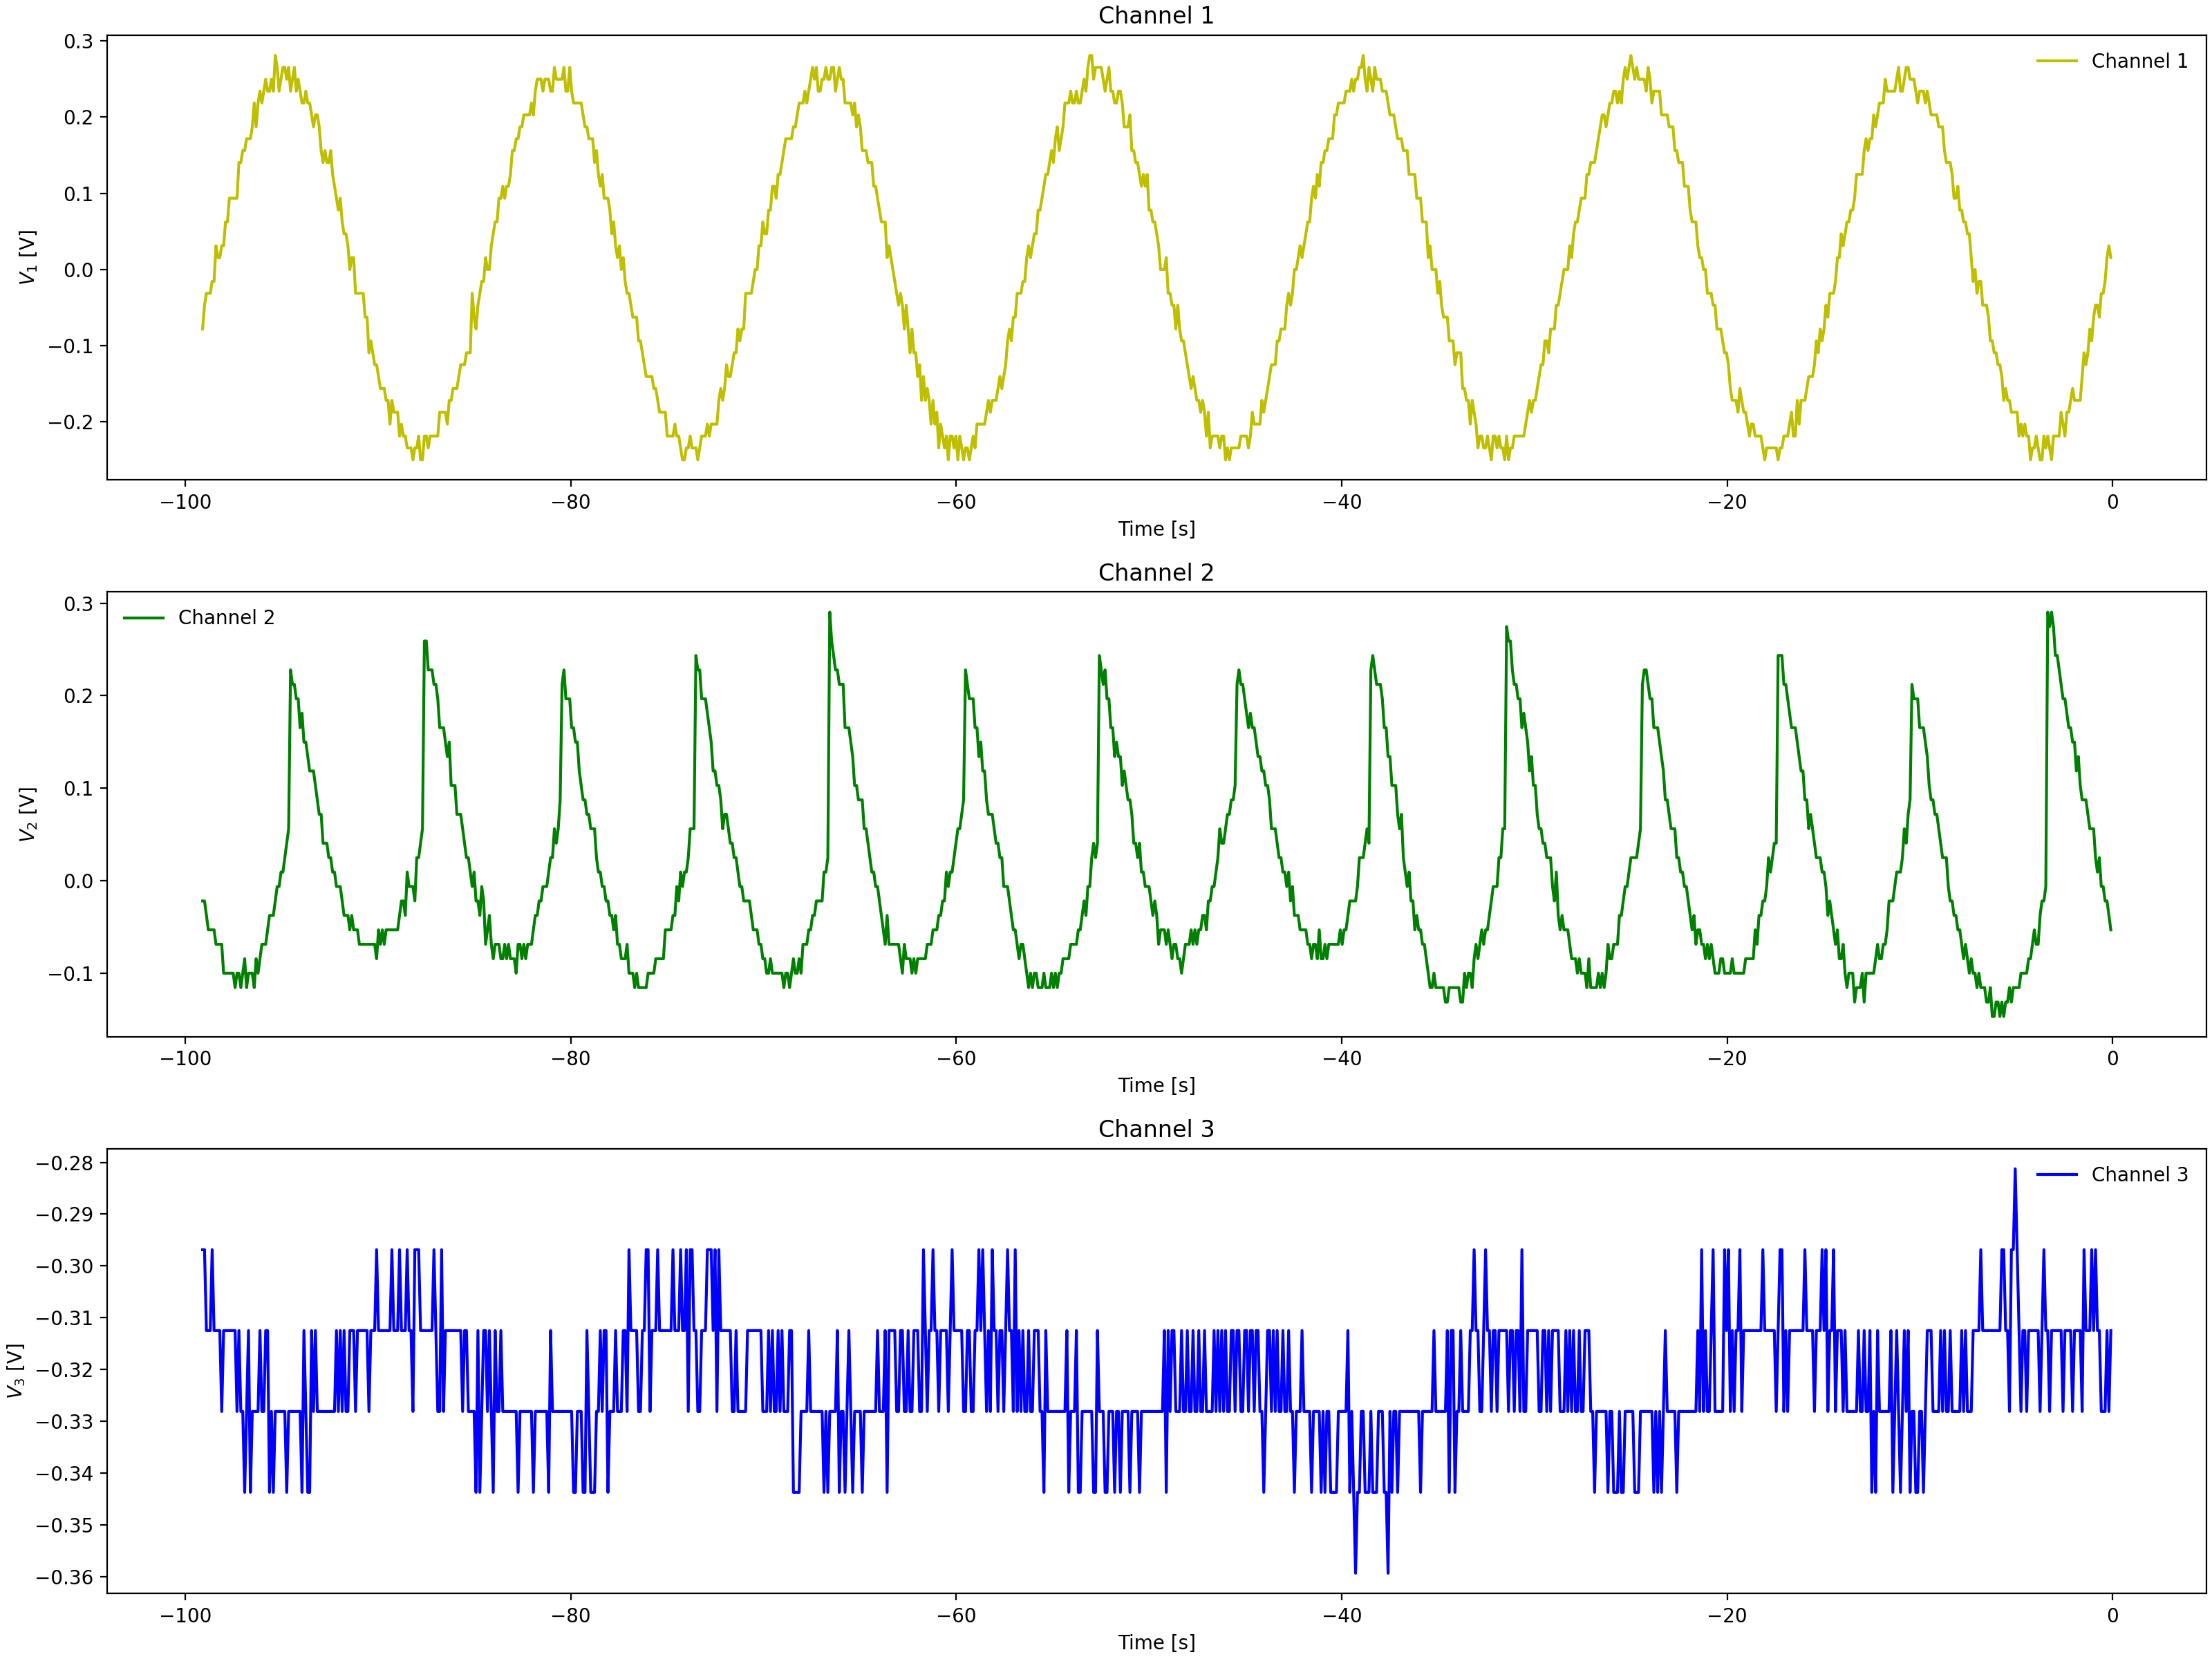

The table this chart was drawn from, first rows:
Channel 1 Time, Channel 1 Voltage, Channel 2 Time, Channel 2 Voltage, Channel 3 Time, Channel 3 Voltage
-0.0992, 0.01537, -0.0992, -0.08463, -0.0992, -0.3281
-0.1984, 0.01537, -0.1984, -0.08463, -0.1984, -0.3125
-0.2976, -0.01588, -0.2976, -0.069, -0.2976, -0.3125
-0.3968, -0.01588, -0.3968, -0.069, -0.3968, -0.3125
-0.496, -0.0315, -0.496, -0.05337, -0.496, -0.3125
-0.5952, -0.0315, -0.5952, -0.05337, -0.5952, -0.3125
-0.6944, -0.04713, -0.6944, -0.05337, -0.6944, -0.3125
-0.7936, -0.07838, -0.7936, -0.03775, -0.7936, -0.3281
-0.8928, -0.06275, -0.8928, -0.05337, -0.8928, -0.3125
-0.992, -0.094, -0.992, -0.03775, -0.992, -0.3281
-1.091, -0.1096, -1.091, -0.02212, -1.091, -0.3125
-1.19, -0.094, -1.19, -0.02212, -1.19, -0.3125
-1.29, -0.1096, -1.29, 0.009125, -1.29, -0.3125
-1.389, -0.1096, -1.389, 0.02475, -1.389, -0.2969
-1.488, -0.1253, -1.488, 0.009125, -1.488, -0.3125
-1.587, -0.1409, -1.587, 0.04038, -1.587, -0.2969
-1.686, -0.1253, -1.686, 0.04038, -1.686, -0.3125
-1.786, -0.1565, -1.786, 0.056, -1.786, -0.3125
-1.885, -0.1721, -1.885, 0.056, -1.885, -0.3281
-1.984, -0.1721, -1.984, 0.07162, -1.984, -0.3125
-2.083, -0.1878, -2.083, 0.08725, -2.083, -0.3125
-2.182, -0.2034, -2.182, 0.07162, -2.182, -0.2969
-2.282, -0.1878, -2.282, 0.1029, -2.282, -0.3125
-2.381, -0.1721, -2.381, 0.1029, -2.381, -0.2969
-2.48, -0.2034, -2.48, 0.1185, -2.48, -0.2969
-2.579, -0.219, -2.579, 0.1497, -2.579, -0.2969
-2.678, -0.219, -2.678, 0.1341, -2.678, -0.3125
-2.778, -0.219, -2.778, 0.1497, -2.778, -0.3125
-2.877, -0.2034, -2.877, 0.1654, -2.877, -0.3125
-2.976, -0.219, -2.976, 0.181, -2.976, -0.3125
-3.075, -0.2346, -3.075, 0.1966, -3.075, -0.2969
-3.174, -0.2502, -3.174, 0.1966, -3.174, -0.3281
-3.274, -0.219, -3.274, 0.2279, -3.274, -0.2969
-3.373, -0.2346, -3.373, 0.2122, -3.373, -0.3125
-3.472, -0.2346, -3.472, 0.1185, -3.472, -0.3125
-3.571, -0.219, -3.571, 0.1029, -3.571, -0.3125
-3.67, -0.2502, -3.67, 0.07162, -3.67, -0.3125
-3.77, -0.2502, -3.77, 0.07162, -3.77, -0.3125
-3.869, -0.2346, -3.869, 0.07162, -3.869, -0.2969
-3.968, -0.2346, -3.968, 0.056, -3.968, -0.3125
-4.067, -0.219, -4.067, 0.04038, -4.067, -0.2969
-4.166, -0.2346, -4.166, 0.04038, -4.166, -0.3281
-4.266, -0.2346, -4.266, 0.04038, -4.266, -0.3281
-4.365, -0.219, -4.365, 0.02475, -4.365, -0.2969
-4.464, -0.2346, -4.464, -0.0065, -4.464, -0.3125
-4.563, -0.2346, -4.563, -0.02212, -4.563, -0.3125
-4.662, -0.219, -4.662, -0.02212, -4.662, -0.3281
-4.762, -0.219, -4.762, -0.02212, -4.762, -0.3125
-4.861, -0.2034, -4.861, -0.02212, -4.861, -0.3125
-4.96, -0.2034, -4.96, -0.03775, -4.96, -0.3281
-5.059, -0.1878, -5.059, -0.02212, -5.059, -0.3281
-5.158, -0.1721, -5.158, -0.05337, -5.158, -0.3281
-5.258, -0.2034, -5.258, -0.03775, -5.258, -0.3281
-5.357, -0.1721, -5.357, -0.03775, -5.357, -0.3281
-5.456, -0.1565, -5.456, -0.03775, -5.456, -0.3125
-5.555, -0.1565, -5.555, -0.05337, -5.555, -0.3281
-5.654, -0.1565, -5.654, -0.05337, -5.654, -0.3125
-5.754, -0.1253, -5.754, -0.05337, -5.754, -0.2969
-5.853, -0.1253, -5.853, -0.05337, -5.853, -0.3125
-5.952, -0.1253, -5.952, -0.05337, -5.952, -0.3281
... 939 more rows
